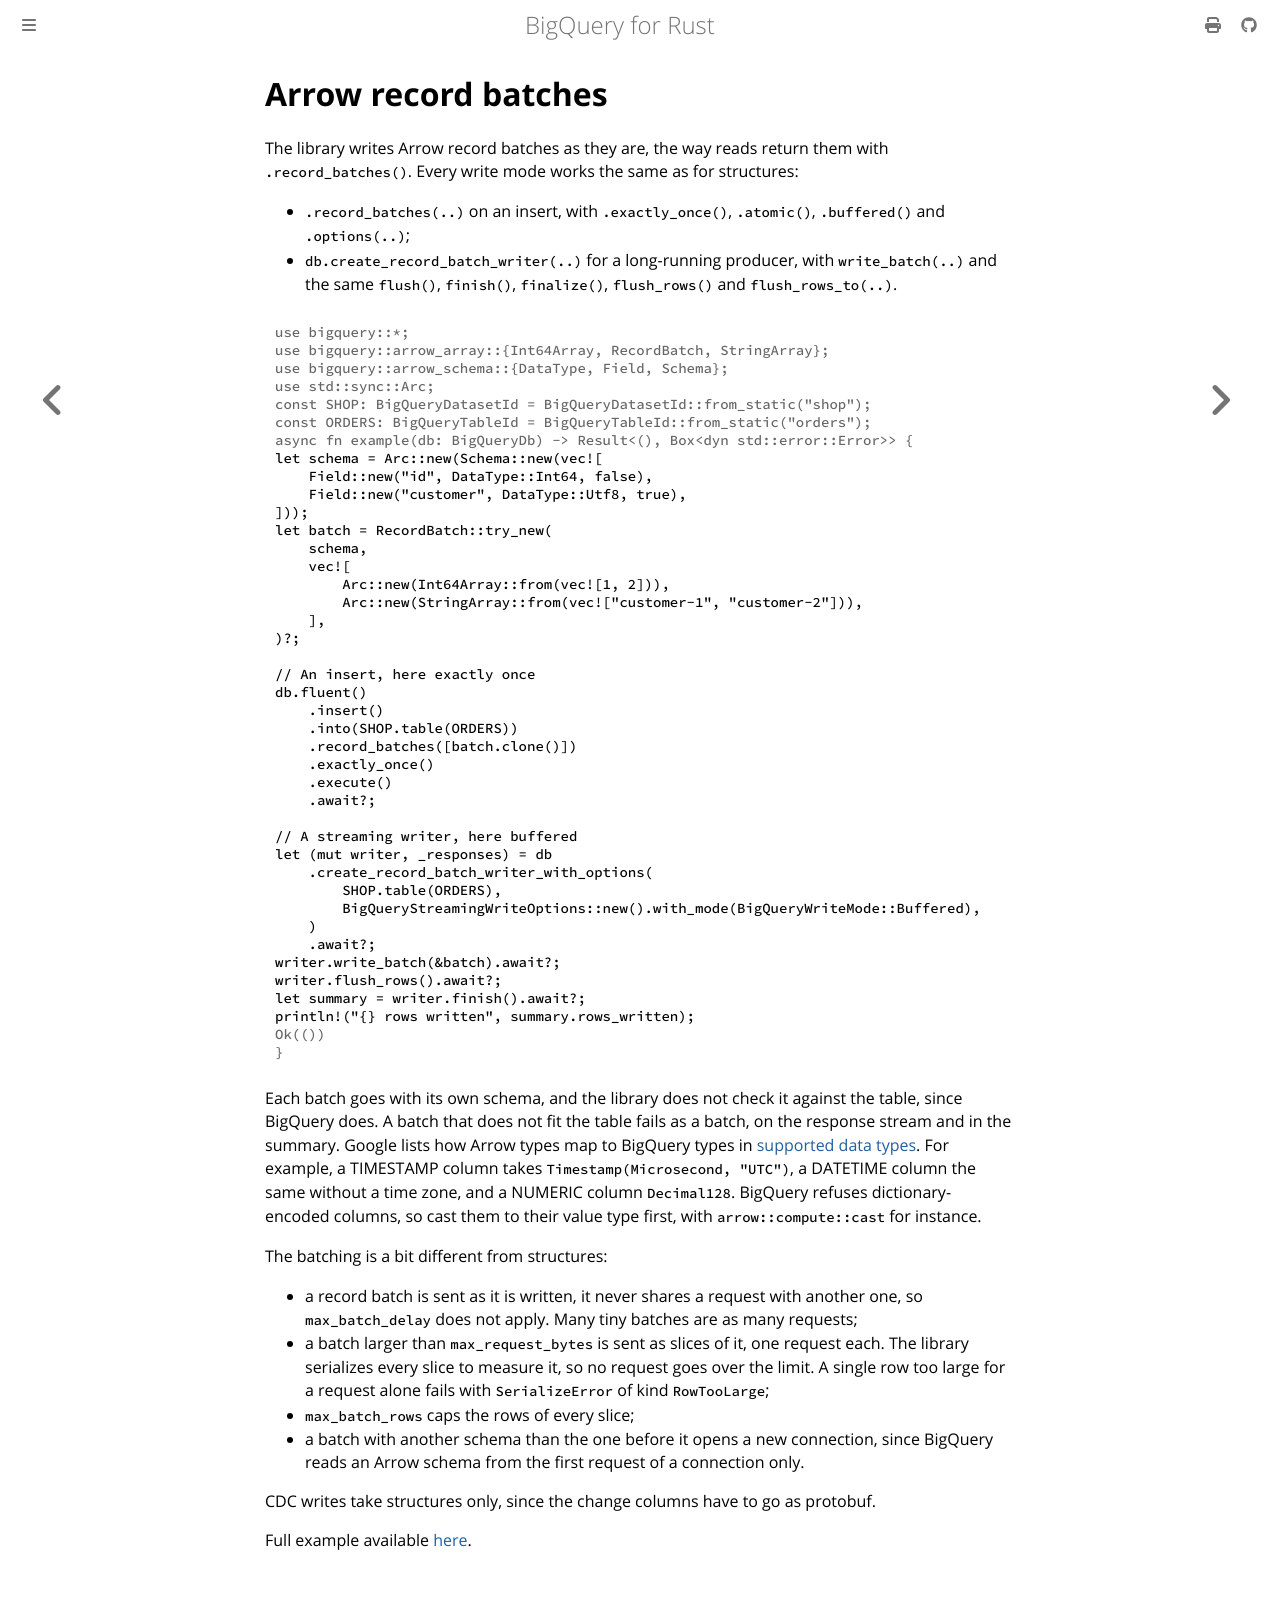

repository: abdolence/bigquery-rs · page: arrow-writes.html · generator: mdbook

# Arrow record batches

The library writes Arrow record batches as they are, the way reads return them with
`.record_batches()`. Every write mode works the same as for structures:

- `.record_batches(..)` on an insert, with `.exactly_once()`, `.atomic()`, `.buffered()` and
  `.options(..)`;
- `db.create_record_batch_writer(..)` for a long-running producer, with `write_batch(..)` and the
  same `flush()`, `finish()`, `finalize()`, `flush_rows()` and `flush_rows_to(..)`.

```rust,no_run
# use bigquery::*;
# use bigquery::arrow_array::{Int64Array, RecordBatch, StringArray};
# use bigquery::arrow_schema::{DataType, Field, Schema};
# use std::sync::Arc;
# const SHOP: BigQueryDatasetId = BigQueryDatasetId::from_static("shop");
# const ORDERS: BigQueryTableId = BigQueryTableId::from_static("orders");
# async fn example(db: BigQueryDb) -> Result<(), Box<dyn std::error::Error>> {
let schema = Arc::new(Schema::new(vec![
    Field::new("id", DataType::Int64, false),
    Field::new("customer", DataType::Utf8, true),
]));
let batch = RecordBatch::try_new(
    schema,
    vec![
        Arc::new(Int64Array::from(vec![1, 2])),
        Arc::new(StringArray::from(vec!["customer-1", "customer-2"])),
    ],
)?;

// An insert, here exactly once
db.fluent()
    .insert()
    .into(SHOP.table(ORDERS))
    .record_batches([batch.clone()])
    .exactly_once()
    .execute()
    .await?;

// A streaming writer, here buffered
let (mut writer, _responses) = db
    .create_record_batch_writer_with_options(
        SHOP.table(ORDERS),
        BigQueryStreamingWriteOptions::new().with_mode(BigQueryWriteMode::Buffered),
    )
    .await?;
writer.write_batch(&batch).await?;
writer.flush_rows().await?;
let summary = writer.finish().await?;
println!("{} rows written", summary.rows_written);
# Ok(())
# }
```

Each batch goes with its own schema, and the library does not check it against the table, since
BigQuery does. A batch that does not fit the table fails as a batch, on the response stream and
in the summary. Google lists how Arrow types map to BigQuery types in
[supported data types](https://cloud.google.com/bigquery/docs/supported-data-types). For
example, a TIMESTAMP column takes `Timestamp(Microsecond, "UTC")`, a DATETIME column the same
without a time zone, and a NUMERIC column `Decimal128`.
BigQuery refuses dictionary-encoded columns, so cast them to their value type first, with
`arrow::compute::cast` for instance.

The batching is a bit different from structures:

- a record batch is sent as it is written, it never shares a request with another one, so
  `max_batch_delay` does not apply. Many tiny batches are as many requests;
- a batch larger than `max_request_bytes` is sent as slices of it, one request each. The library
  serializes every slice to measure it, so no request goes over the limit. A single row too large
  for a request alone fails with `SerializeError` of kind `RowTooLarge`;
- `max_batch_rows` caps the rows of every slice;
- a batch with another schema than the one before it opens a new connection, since BigQuery reads
  an Arrow schema from the first request of a connection only.

CDC writes take structures only, since the change columns have to go as protobuf.

Full example available [here](https://github.com/abdolence/bigquery-rs/blob/master/examples/record-batch-writes.rs).
